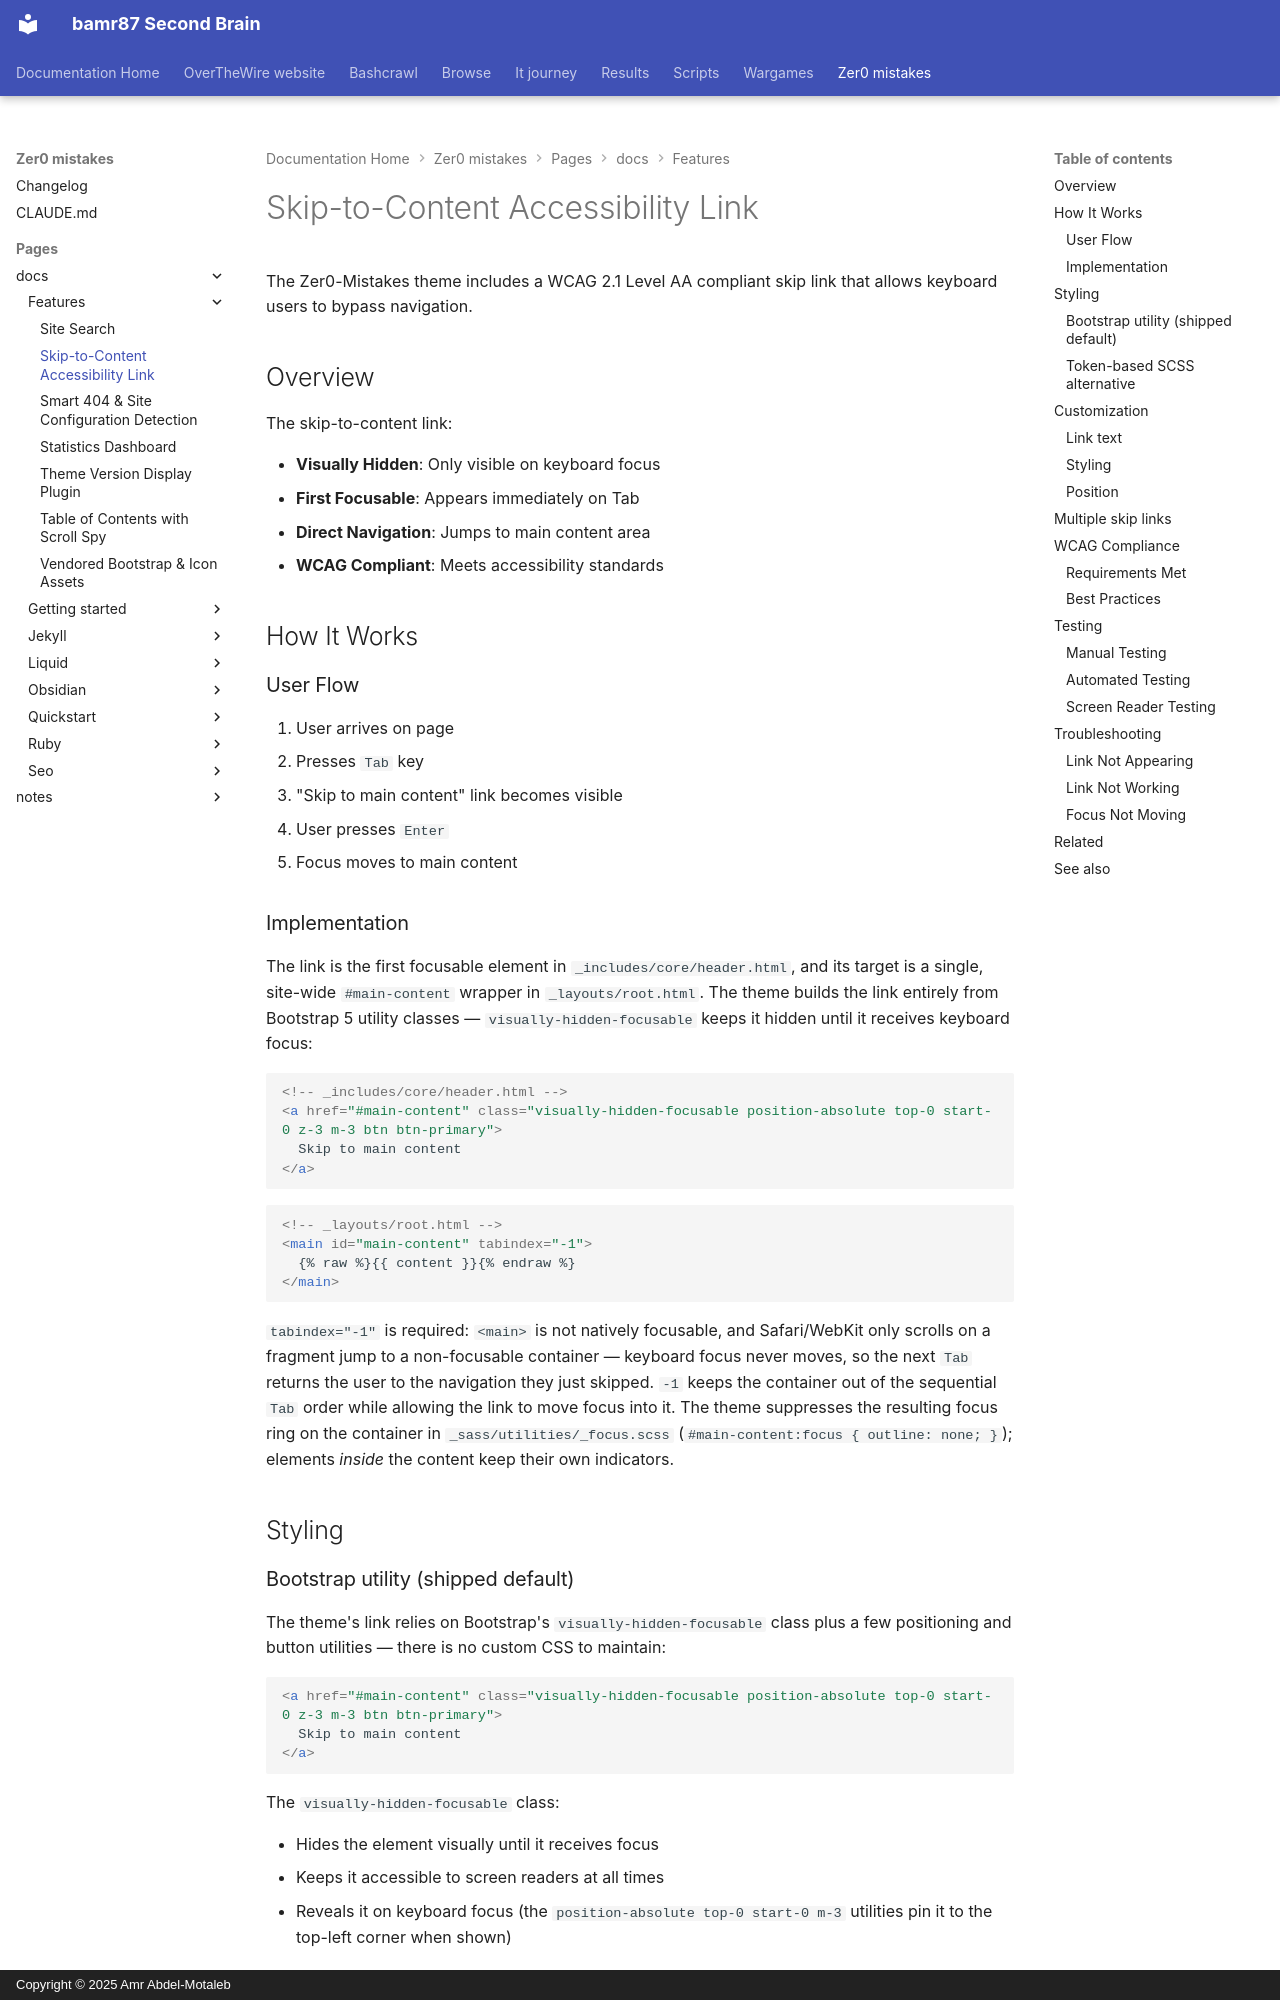

repository: bamr87/README · page: zer0-mistakes/pages/_docs/features/skip-to-content/index.html · generator: mkdocs · copyright: Copyright © 2025 Amr Abdel-Motaleb

---
categories:
- docs
- features
description: A WCAG 2.1 Level AA skip link lets keyboard users bypass the navigation
  and jump straight to the main content area on every page of the theme.
difficulty: beginner
estimated_reading_time: 5 minutes
lastmod: 2026-08-26 00:00:00+00:00
layout: default
permalink: /docs/features/skip-to-content/
preview: /images/previews/skip-to-content-accessibility-link.png
sidebar:
  nav: docs
source_file: pages/_docs/features/skip-to-content.md
source_repo: bamr87/zer0-mistakes
source_url: https://github.com/bamr87/zer0-mistakes/blob/main/pages/_docs/features/skip-to-content.md
tags:
- accessibility
- wcag
- keyboard
- skip-link
title: Skip-to-Content Accessibility Link
---

# Skip-to-Content Accessibility Link

The Zer0-Mistakes theme includes a WCAG 2.1 Level AA compliant skip link that allows keyboard users to bypass navigation.

## Overview

The skip-to-content link:

- **Visually Hidden**: Only visible on keyboard focus
- **First Focusable**: Appears immediately on Tab
- **Direct Navigation**: Jumps to main content area
- **WCAG Compliant**: Meets accessibility standards

## How It Works

### User Flow

1. User arrives on page
2. Presses `Tab` key
3. "Skip to main content" link becomes visible
4. User presses `Enter`
5. Focus moves to main content
